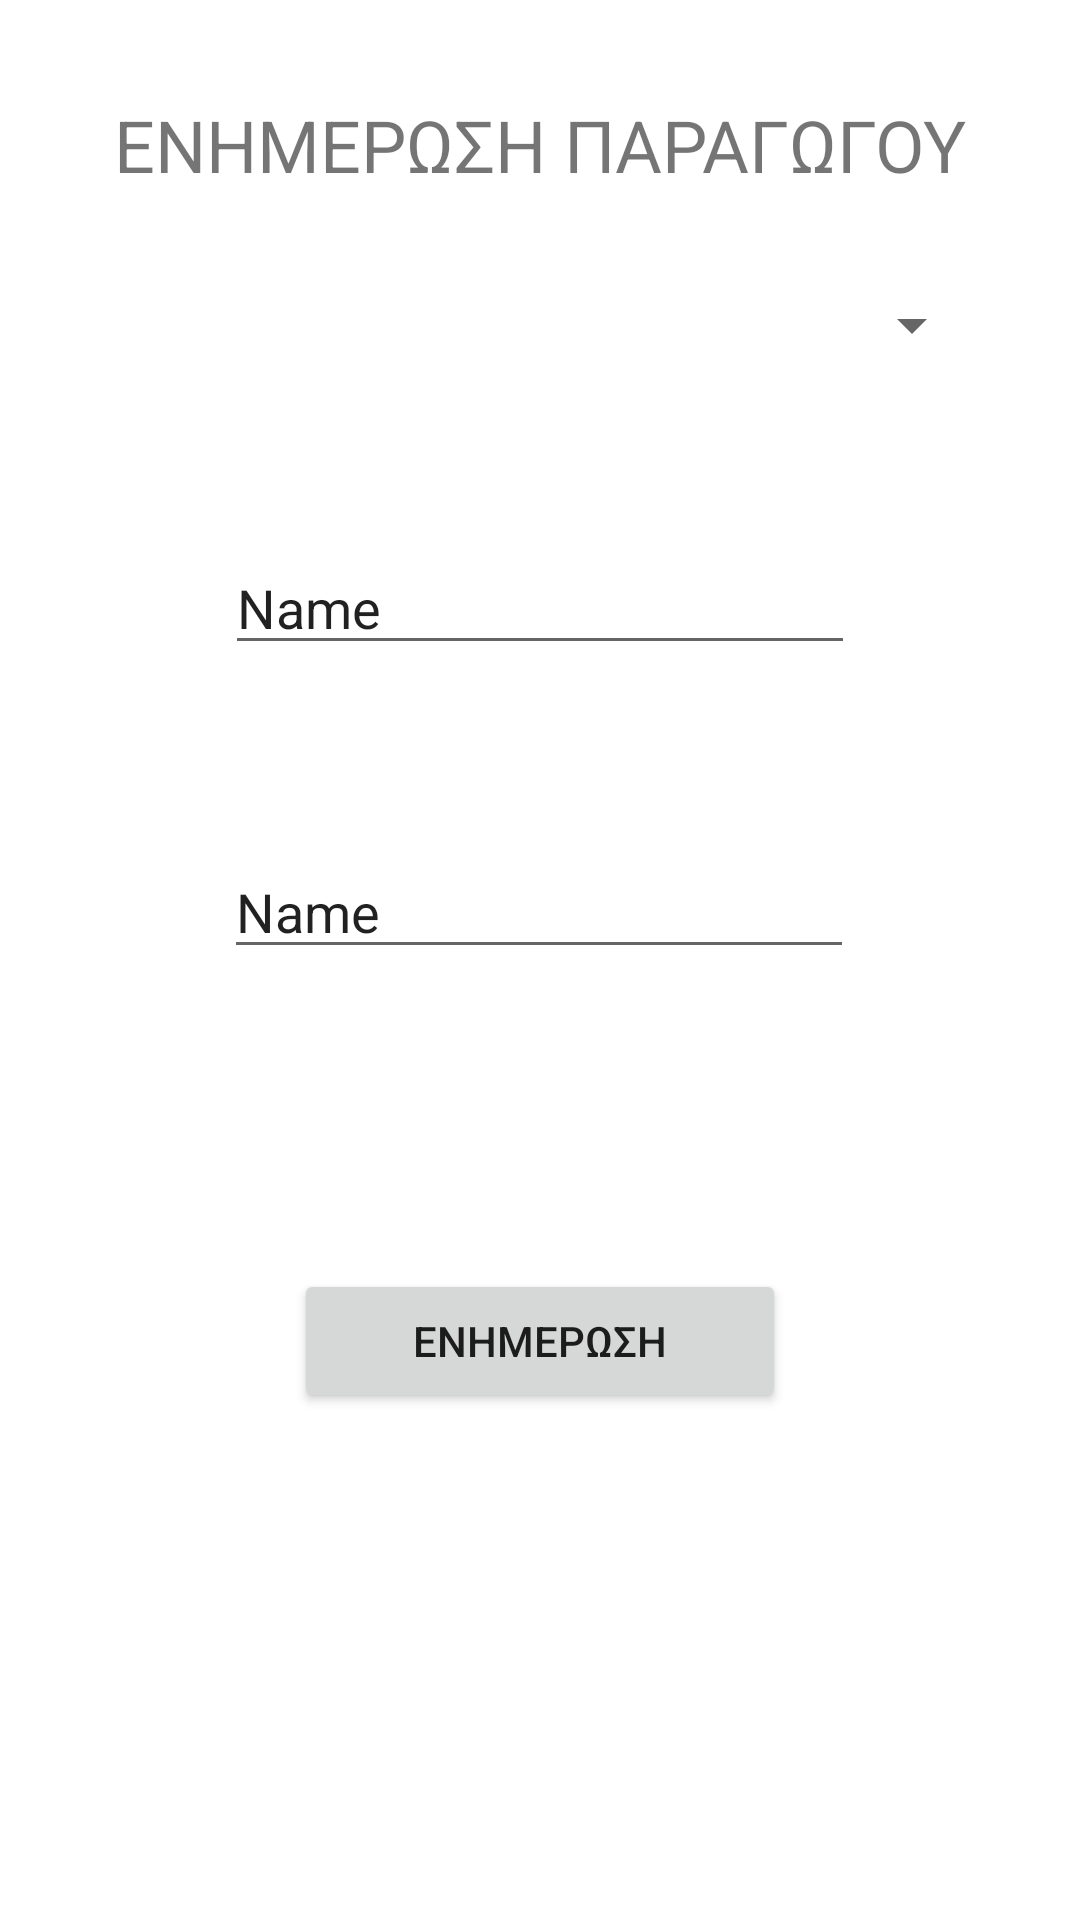

Android layout source for this screen:
<!-- AndroidManifest.xml: application theme Theme.SilageManager -->
<!-- res/layout/fragment_update_paragogos.xml -->
<?xml version="1.0" encoding="utf-8"?>
<androidx.constraintlayout.widget.ConstraintLayout xmlns:android="http://schemas.android.com/apk/res/android"
    xmlns:tools="http://schemas.android.com/tools"
    android:layout_width="match_parent"
    android:layout_height="match_parent"
    android:background="@color/white"
    xmlns:app="http://schemas.android.com/apk/res-auto"
    tools:context=".Paragogos.UpdateParagogosFragment">

    <TextView
        android:id="@+id/textView4"
        android:layout_width="wrap_content"
        android:layout_height="wrap_content"
        android:layout_marginStart="32dp"
        android:layout_marginTop="32dp"
        android:layout_marginEnd="32dp"
        android:text="ΕΝΗΜΕΡΩΣΗ ΠΑΡΑΓΩΓΟΥ"
        android:textSize="24sp"
        app:layout_constraintEnd_toEndOf="parent"
        app:layout_constraintStart_toStartOf="parent"
        app:layout_constraintTop_toTopOf="parent" />

    <Spinner
        android:id="@+id/spinner"
        android:layout_width="match_parent"
        android:layout_height="wrap_content"
        android:layout_marginStart="32dp"
        android:layout_marginTop="32dp"
        android:layout_marginEnd="32dp"
        app:layout_constraintEnd_toEndOf="parent"
        app:layout_constraintStart_toStartOf="parent"
        app:layout_constraintTop_toBottomOf="@+id/textView4" />

    <EditText
        android:id="@+id/namepar_txt"
        android:layout_width="wrap_content"
        android:layout_height="wrap_content"
        android:layout_marginStart="32dp"
        android:layout_marginTop="60dp"
        android:layout_marginEnd="32dp"
        android:ems="10"
        android:inputType="textPersonName"
        android:text="Name"
        app:layout_constraintEnd_toEndOf="parent"
        app:layout_constraintStart_toStartOf="parent"
        app:layout_constraintTop_toBottomOf="@+id/spinner" />

    <EditText
        android:id="@+id/surnamepar_txt"
        android:layout_width="wrap_content"
        android:layout_height="wrap_content"
        android:layout_marginTop="60dp"
        android:ems="10"
        android:inputType="textPersonName"
        android:text="Name"
        app:layout_constraintEnd_toEndOf="parent"
        app:layout_constraintHorizontal_bias="0.497"
        app:layout_constraintStart_toStartOf="parent"
        app:layout_constraintTop_toBottomOf="@+id/namepar_txt" />

    <Button
        android:id="@+id/update_btn"
        android:layout_width="164dp"
        android:layout_height="48dp"
        android:layout_marginStart="32dp"
        android:layout_marginTop="100dp"
        android:layout_marginEnd="32dp"
        android:text="ΕΝΗΜΕΡΩΣΗ"
        app:layout_constraintEnd_toEndOf="parent"
        app:layout_constraintStart_toStartOf="parent"
        app:layout_constraintTop_toBottomOf="@+id/surnamepar_txt" />

</androidx.constraintlayout.widget.ConstraintLayout>
<!-- resources referenced by this layout -->
<resources>
  <color name="white">#FFFFFFFF</color>
  <style name="Theme.SilageManager" parent="Theme.MaterialComponents.DayNight.DarkActionBar">
          
          <item name="colorPrimary">@color/purple_500</item>
          <item name="colorPrimaryVariant">@color/purple_700</item>
          <item name="colorOnPrimary">@color/white</item>
          
          <item name="colorSecondary">@color/teal_200</item>
          <item name="colorSecondaryVariant">@color/teal_700</item>
          <item name="colorOnSecondary">@color/black</item>
          
          <item name="android:statusBarColor">?attr/colorPrimaryVariant</item>
          
      </style>
  <color name="purple_500">#2E6831</color>
  <color name="purple_700">#265729</color>
  <color name="teal_200">#FF03DAC5</color>
  <color name="teal_700">#FF018786</color>
  <color name="black">#FF000000</color>
</resources>
